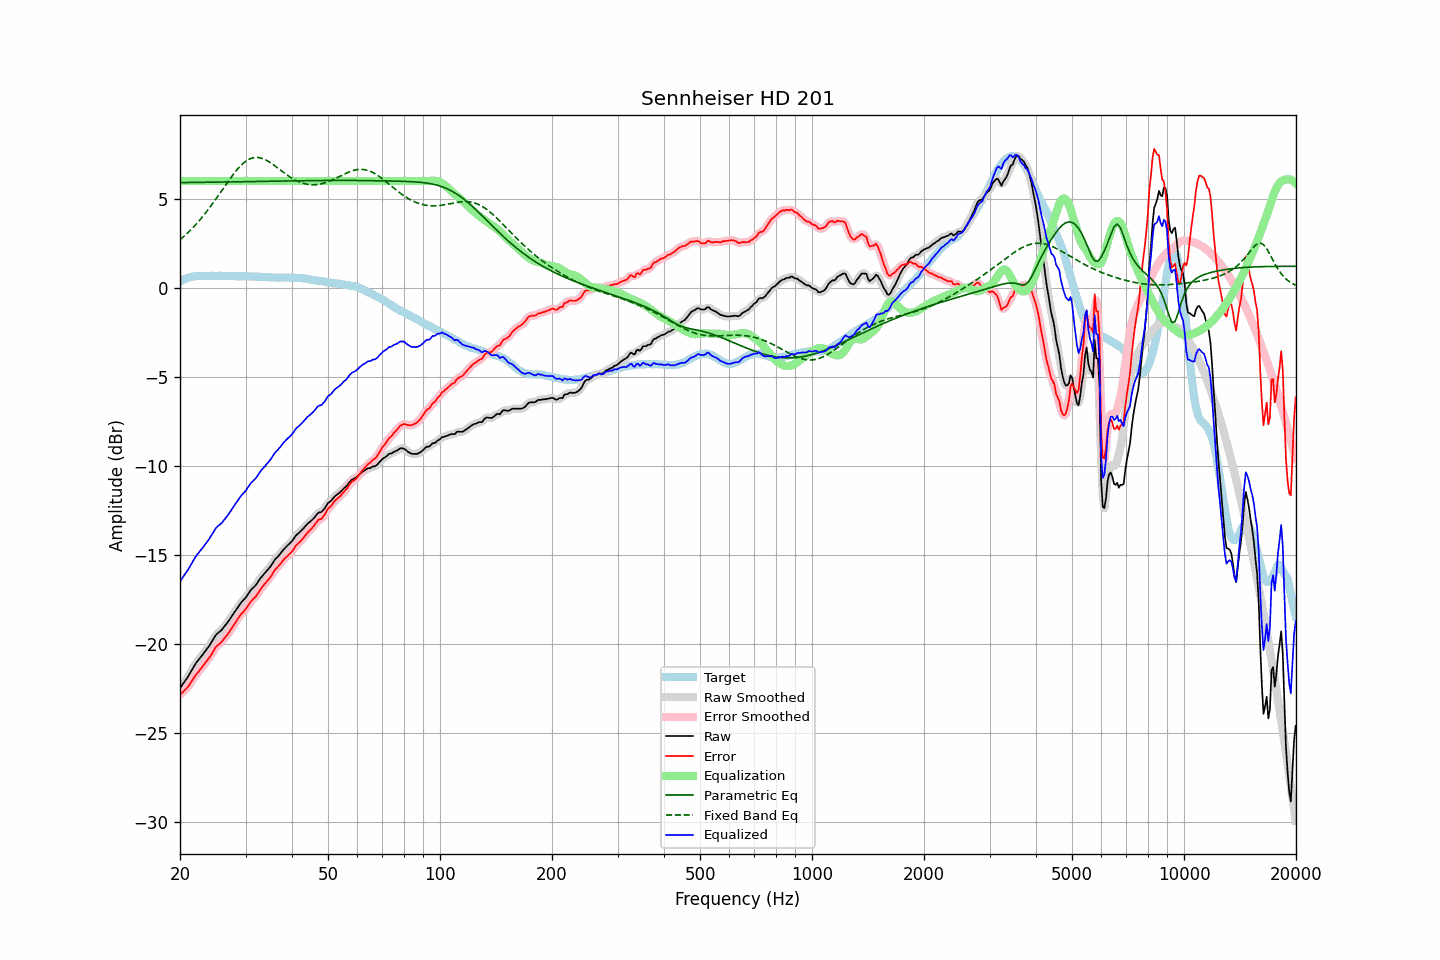

The table this chart was drawn from, first rows:
frequency, raw, error, smoothed, error_smoothed, equalization, parametric_eq, fixed_band_eq, equalized_raw, equalized_smoothed, target
20.00, -22.48, -22.84, -22.48, -22.84, 6.00, 5.91, 2.70, -16.48, -16.48, 0.36
20.20, -22.35, -22.76, -22.35, -22.76, 6.00, 5.91, 2.78, -16.35, -16.35, 0.41
20.40, -22.22, -22.68, -22.23, -22.68, 6.00, 5.91, 2.85, -16.22, -16.23, 0.46
20.61, -22.09, -22.58, -22.09, -22.59, 6.00, 5.91, 2.94, -16.09, -16.09, 0.49
20.81, -21.96, -22.50, -21.96, -22.50, 6.00, 5.91, 3.02, -15.96, -15.96, 0.54
21.02, -21.82, -22.40, -21.82, -22.39, 6.00, 5.91, 3.11, -15.82, -15.82, 0.58
21.23, -21.67, -22.27, -21.67, -22.27, 6.00, 5.92, 3.19, -15.67, -15.67, 0.59
21.44, -21.51, -22.12, -21.51, -22.13, 6.00, 5.92, 3.28, -15.51, -15.51, 0.61
21.66, -21.35, -21.99, -21.35, -21.98, 6.00, 5.92, 3.38, -15.35, -15.35, 0.63
21.87, -21.19, -21.83, -21.20, -21.84, 6.00, 5.92, 3.47, -15.19, -15.20, 0.64
22.09, -21.05, -21.71, -21.06, -21.72, 6.00, 5.92, 3.57, -15.05, -15.06, 0.66
22.31, -20.94, -21.61, -20.93, -21.60, 6.00, 5.92, 3.67, -14.94, -14.93, 0.67
22.54, -20.82, -21.50, -20.82, -21.50, 6.00, 5.92, 3.78, -14.82, -14.82, 0.67
22.76, -20.71, -21.38, -20.71, -21.38, 6.00, 5.92, 3.88, -14.71, -14.71, 0.67
22.99, -20.60, -21.26, -20.60, -21.26, 6.00, 5.92, 3.99, -14.60, -14.60, 0.66
23.22, -20.48, -21.14, -20.48, -21.14, 6.00, 5.93, 4.10, -14.48, -14.48, 0.66
23.45, -20.36, -21.02, -20.37, -21.03, 6.00, 5.93, 4.22, -14.36, -14.37, 0.66
23.69, -20.24, -20.91, -20.24, -20.91, 6.00, 5.93, 4.33, -14.24, -14.24, 0.67
23.92, -20.12, -20.79, -20.12, -20.79, 6.00, 5.93, 4.45, -14.12, -14.12, 0.67
24.16, -19.98, -20.66, -19.98, -20.66, 6.00, 5.93, 4.57, -13.98, -13.98, 0.68
24.40, -19.83, -20.51, -19.83, -20.51, 6.00, 5.93, 4.70, -13.83, -13.83, 0.68
24.65, -19.68, -20.36, -19.68, -20.35, 6.00, 5.93, 4.82, -13.68, -13.68, 0.67
24.89, -19.53, -20.20, -19.54, -20.22, 6.00, 5.93, 4.95, -13.53, -13.54, 0.67
25.14, -19.42, -20.09, -19.43, -20.11, 6.00, 5.94, 5.08, -13.42, -13.43, 0.67
25.39, -19.35, -20.03, -19.35, -20.02, 6.00, 5.94, 5.21, -13.35, -13.35, 0.68
25.65, -19.27, -19.95, -19.27, -19.95, 6.00, 5.94, 5.34, -13.27, -13.27, 0.68
25.91, -19.19, -19.86, -19.19, -19.86, 6.00, 5.94, 5.47, -13.19, -13.19, 0.67
26.16, -19.08, -19.75, -19.08, -19.75, 6.00, 5.94, 5.60, -13.08, -13.08, 0.67
26.43, -18.97, -19.64, -18.97, -19.64, 6.00, 5.94, 5.73, -12.97, -12.97, 0.67
26.69, -18.85, -19.52, -18.85, -19.52, 6.00, 5.94, 5.86, -12.85, -12.85, 0.67
26.96, -18.73, -19.41, -18.73, -19.40, 6.00, 5.94, 5.99, -12.73, -12.73, 0.67
27.23, -18.60, -19.28, -18.60, -19.27, 6.00, 5.95, 6.11, -12.60, -12.60, 0.67
27.50, -18.46, -19.13, -18.47, -19.14, 6.00, 5.95, 6.24, -12.46, -12.47, 0.67
27.77, -18.33, -18.99, -18.33, -18.99, 6.00, 5.95, 6.36, -12.33, -12.33, 0.66
28.05, -18.19, -18.85, -18.19, -18.85, 6.00, 5.95, 6.47, -12.19, -12.19, 0.66
28.33, -18.06, -18.71, -18.06, -18.71, 6.00, 5.95, 6.58, -12.06, -12.06, 0.65
28.62, -17.92, -18.57, -17.92, -18.57, 6.00, 5.95, 6.69, -11.92, -11.92, 0.65
28.90, -17.79, -18.45, -17.79, -18.44, 6.00, 5.95, 6.79, -11.79, -11.79, 0.65
29.19, -17.67, -18.31, -17.68, -18.33, 6.00, 5.96, 6.88, -11.67, -11.68, 0.64
29.48, -17.57, -18.23, -17.57, -18.23, 6.00, 5.96, 6.97, -11.57, -11.57, 0.66
29.78, -17.47, -18.12, -17.47, -18.13, 6.00, 5.96, 7.05, -11.47, -11.47, 0.65
30.08, -17.37, -18.03, -17.36, -18.01, 6.00, 5.96, 7.11, -11.37, -11.36, 0.66
30.38, -17.23, -17.88, -17.23, -17.88, 6.00, 5.96, 7.17, -11.23, -11.23, 0.65
30.68, -17.10, -17.75, -17.11, -17.75, 6.00, 5.96, 7.22, -11.10, -11.11, 0.64
30.99, -16.97, -17.62, -16.98, -17.62, 6.00, 5.96, 7.26, -10.97, -10.98, 0.64
31.30, -16.88, -17.52, -16.88, -17.52, 6.00, 5.97, 7.29, -10.88, -10.88, 0.64
31.61, -16.79, -17.43, -16.79, -17.43, 6.00, 5.97, 7.31, -10.79, -10.79, 0.64
31.93, -16.70, -17.34, -16.69, -17.33, 6.00, 5.97, 7.32, -10.70, -10.69, 0.63
32.24, -16.58, -17.20, -16.58, -17.20, 6.00, 5.97, 7.32, -10.58, -10.58, 0.62
32.57, -16.44, -17.07, -16.44, -17.07, 6.00, 5.97, 7.31, -10.44, -10.44, 0.63
32.89, -16.30, -16.93, -16.31, -16.94, 6.00, 5.97, 7.30, -10.30, -10.31, 0.63
33.22, -16.19, -16.81, -16.19, -16.81, 6.00, 5.98, 7.27, -10.19, -10.19, 0.61
33.55, -16.09, -16.70, -16.08, -16.69, 6.00, 5.98, 7.24, -10.09, -10.08, 0.61
33.89, -15.98, -16.58, -15.99, -16.59, 6.00, 5.98, 7.20, -9.98, -9.99, 0.60
34.23, -15.88, -16.49, -15.89, -16.48, 6.00, 5.98, 7.15, -9.88, -9.89, 0.61
34.57, -15.78, -16.37, -15.78, -16.38, 6.00, 5.98, 7.10, -9.78, -9.78, 0.59
34.92, -15.67, -16.26, -15.67, -16.26, 6.00, 5.98, 7.04, -9.67, -9.67, 0.59
35.27, -15.54, -16.13, -15.54, -16.12, 6.00, 5.99, 6.98, -9.54, -9.54, 0.59
35.62, -15.40, -15.99, -15.40, -15.99, 6.00, 5.99, 6.92, -9.40, -9.40, 0.58
35.97, -15.26, -15.84, -15.28, -15.86, 6.00, 5.99, 6.85, -9.26, -9.28, 0.58
... 635 more rows
